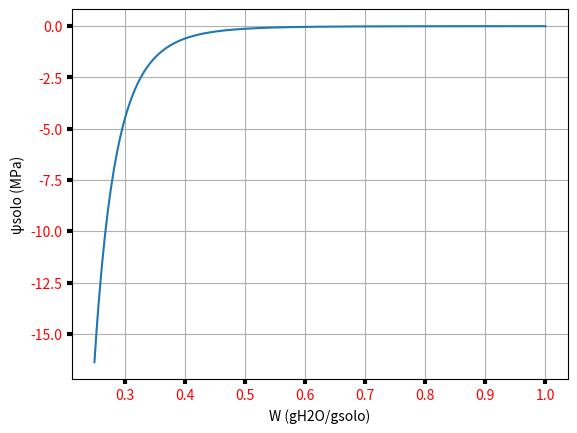
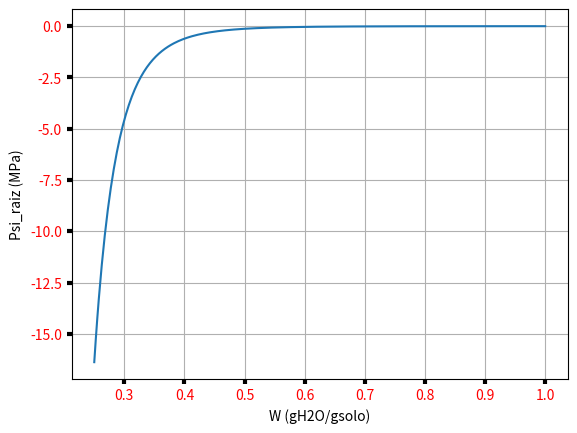
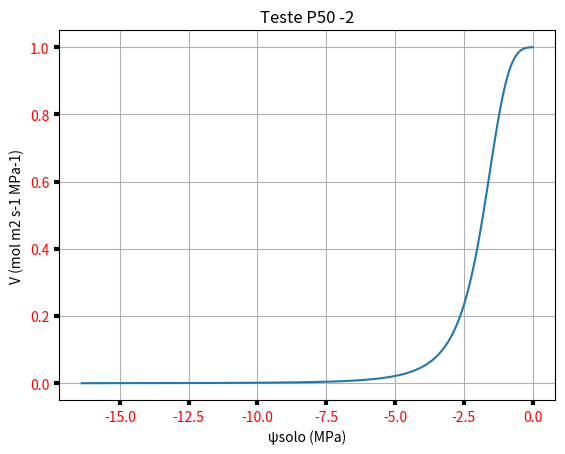
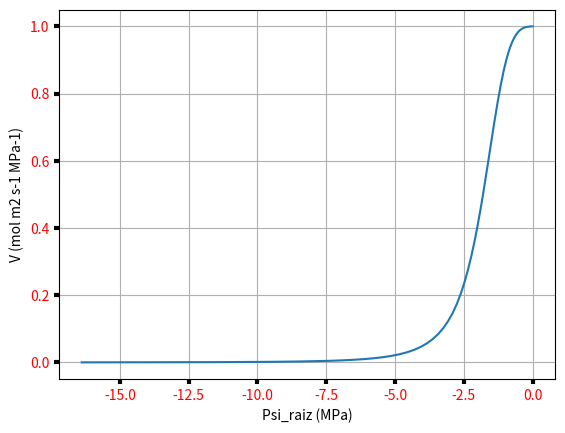
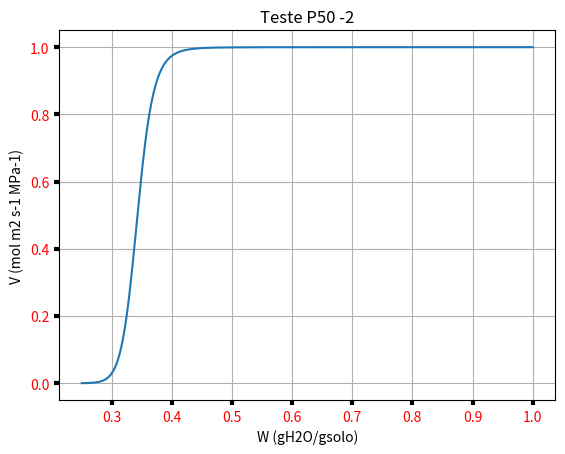
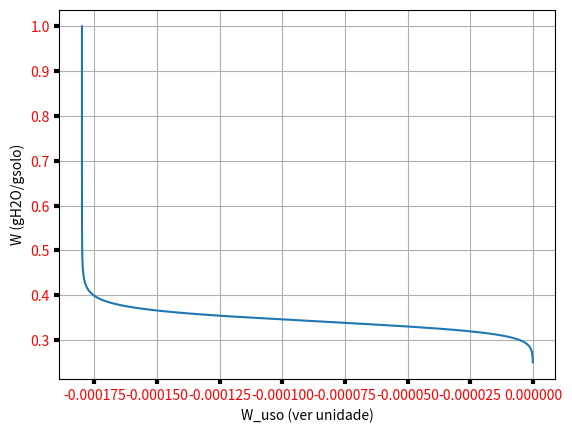

These charts were generated, in order, by the following Python code:
#### Cálculo para representar o W atualizado ####

import matplotlib.pyplot as plt
import numpy as np

# Parametros hidraulicos do solo 
theta_sat = 0.4 #g H20/g solo
Psi_sat = -0.001 #MPa
b = 7 #sem unidade

# Conteudo volumétrico de água no solo (i.e. g H20/g solo)  ARRUMAR
theta = np.arange(0.1, theta_sat, 0.001)
print("theta")
print(theta)
print("\n")

# Umidade do solo (gH2O/Gsolo ou m3 m-3) CONFERIR
W = theta / theta_sat 
print("W")
print(W)
print("\n")


#### Calculo potencial hidrico do solo (Psi_solo MPa - equação de Clapp & Hornberger 1978 - Empirical Equations for Some Soil Hydraulic Properties)
Psi_solo = Psi_sat * W ** (-b)
print("Psi_solo")
print(Psi_solo)
print("\n")

# Gráfico Psi_solo vs W(theta/theta_sat) 
fig, ax = plt.subplots()
ax.plot(W , Psi_solo)   #conferir se está saindo theta/theta_s vs Psi_solo pois antes era somente o theta e ainda está dando erro
ax.grid(False, linestyle='-')
ax.set(xlabel='W (gH2O/gsolo)', ylabel='ψsolo (MPa)')
ax.tick_params(labelcolor='r', labelsize='medium', width=3)
plt.show()


#### Calculo condutância solo-raiz expressa com base na área foliar (ksr; mol m-2 leaf s-1):
#Ksr = W ** ((2*b)+3)
#print("ksr")
#print(Ksr)
#print("\n")
Ksr = 0.5

#Parametros faltantes para calcular o psi da raiz
#ARRUMAR
E = 9e-5 #transpiration mol m-2 s-1 

#### Calculo potencial hídrico da raíz (Eller et al. 2018)
Psi_raiz = Psi_solo - (E / Ksr)
print("Psi_raiz")
print(Psi_raiz)
print("\n")

# Gráfico Psi_raiz vs W
fig, ax = plt.subplots()
ax.plot(W, Psi_raiz)   
ax.grid(False, linestyle='-')
ax.set(xlabel='W (gH2O/gsolo)', ylabel='Psi_raiz (MPa)')
ax.tick_params(labelcolor='r', labelsize='medium', width=3)
plt.show()


# Calculo diferença de pressão entre a raiz e a planta
Psi_dif = Psi_raiz - Psi_solo
print("Psi_dif")
print(Psi_dif)
print("\n")


#### Calculo de V (Manzoni et al 2013) com fator de altura
rho = 997 #kg/m3
g = 9.8 #m/s2
alt = 20 #m
conv = 1e-6 # Pa to MPa
Psi_g = rho * g * alt * conv

# Parametros hidráulicos das plantas 
P50 = -2 #MPa     
a = 4 #sem unidade
V = 1 / (1+((Psi_solo - Psi_g) / P50) ** a)
print("V")
print(V)
print("\n")

# Gráfico Psi_solo vs V
fig, ax = plt.subplots()
ax.plot(Psi_solo, V)   
ax.grid(False, linestyle='-')
plt.title('Teste P50 -2')
ax.set(xlabel='ψsolo (MPa)', ylabel='V (mol m2 s-1 MPa-1)')
ax.tick_params(labelcolor='r', labelsize='medium', width=3)
plt.show()

# Gráfico Psi_raiz vs V
fig, ax = plt.subplots()
ax.plot(Psi_solo, V)   
ax.grid(False, linestyle='-')
ax.set(xlabel='Psi_raiz (MPa)', ylabel='V (mol m2 s-1 MPa-1)')
ax.tick_params(labelcolor='r', labelsize='medium', width=3)
plt.show()

# Gráfico V vs W
fig, ax = plt.subplots()
ax.plot(W, V)   
ax.grid(False, linestyle='-')
plt.title('Teste P50 -2')
ax.set(xlabel='W (gH2O/gsolo)', ylabel='V (mol m2 s-1 MPa-1)')
ax.tick_params(labelcolor='r', labelsize='medium', width=3)
plt.show()


#### Calculo quantidade de água puxada pela planta (W_uso; mol m2 s) 
# ARRUMAR CÁLCULO 
W_uso = Psi_dif * V
print("W_uso")
print(W_uso)
print("\n")

# Gráfico W_uso vs W
fig, ax = plt.subplots()
ax.plot(W_uso, W)   
ax.grid(False, linestyle='-')
ax.set(xlabel='W_uso (ver unidade)', ylabel='W (gH2O/gsolo)')
ax.tick_params(labelcolor='r', labelsize='medium', width=3)
plt.show()

#### Calculo W atualizado (W_update; VER UNIDADE)
W_update = W - W_uso
print("W_update")
print(W_update)